Run: headless pygame with SDL's dummy video driver; simulated clock (each Clock.tick advances the game by its frame time, no real sleeping); random seed 0; keys injected as events and as key.get_pressed() state; mouse plan: one left click at the window centre at the start of phase 2, then a move to the lower-right quarter at the start of phase 3.
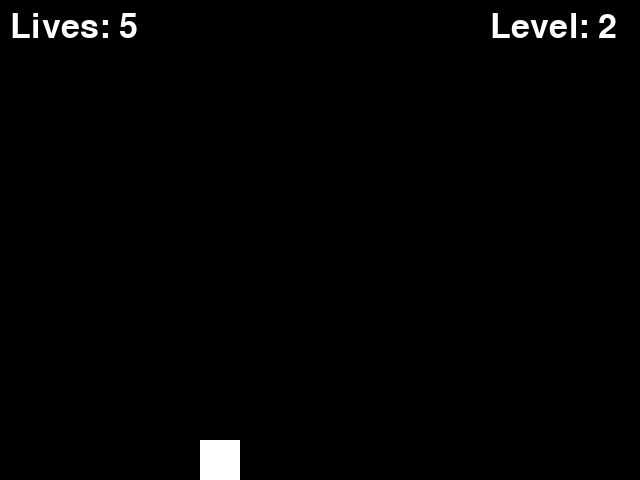
Frame 1 of 4 · flips 1–60 · no input
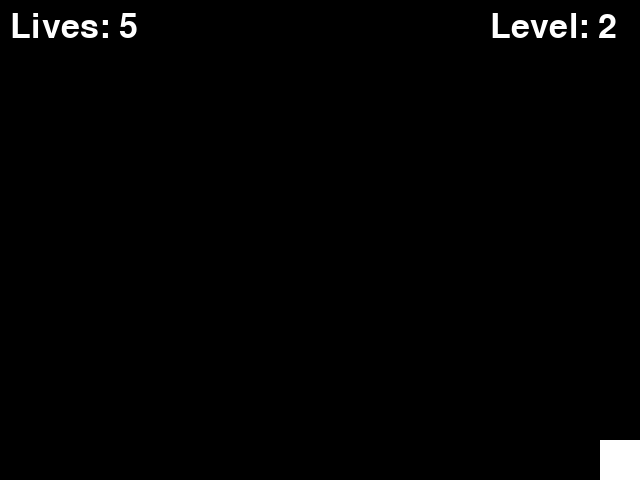
Frame 2 of 4 · flips 61–180 · clicked the window centre · tapped SPACE, RETURN · held RIGHT (→), D
Frame 3 of 4 · flips 181–300 · moved the mouse to the lower-right quarter · held DOWN (↓), S · screen unchanged from frame 2, image omitted
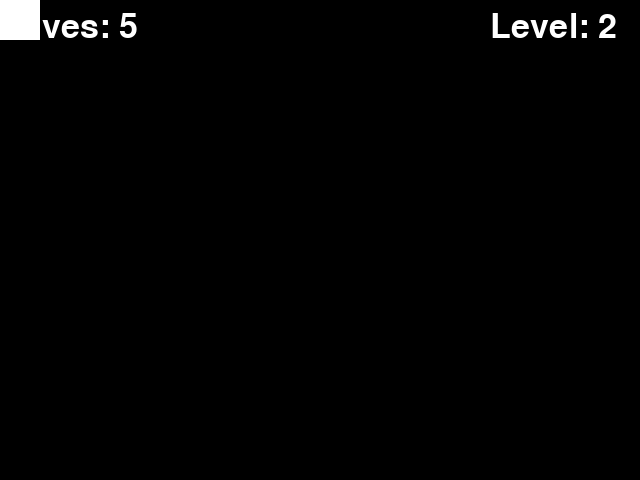
Frame 4 of 4 · flips 301–420 · held LEFT (←), A, UP (↑), W

The pygame program that drew these frames:

import pygame
import random
import math
pygame.font.init()
pygame.init()
BLACK = (0, 0, 0)
WHITE = (255, 255, 255)
BLUE = (50, 50, 255)
YELLOW = (255, 255, 0)
GREEN = (50, 255, 50)


SIZE = (640, 480)
SCREEN = pygame.display.set_mode(SIZE)

WIN = pygame.display.set_caption("My window")


# ----------------------->
class Ship(pygame.sprite.Sprite):
    def __init__(self, x, y, color, width, height, health):
        super().__init__()
        self.bullets = []
        self.x = x
        self.y = y
        self.width = width
        self.height = height
        self.health = health
        self.color = color

        self.image = pygame.Surface([self.width, self.height])
        self.image.fill(color)
        self.rect = self.image.get_rect()

        

    def get_width(self):
        return self.image.get_width()

    def get_Height(self):
        return self.image.get_height()

    def draw(self, obj):
        SCREEN.blit(self.image, (self.x, self.y))
        #print(len(self.bullets))

        for bullet in self.bullets[:]:
            bullet.move()
            bullet.draw()
            if bullet.y <= 0-bullet.height:
                self.bullets.remove(bullet)

            

            #if bullet.collide(obj):
                #print("Hit the Enemy")
                #obj.health -= 10
                #self.bullets.remove(bullet)

    def shoot(self):
        print("Shoot")
        bullet = Bullet(self.x+15, self.y, 10, 20, 5)
        #bullet.draw()
        self.bullets.append(bullet)

        



class Player(Ship):
    isKilled = False
    health = 100
    movingSpeed = 5

    def __init__(self, _x, _y, width, height):
        super().__init__(_x, _y, WHITE, width, height, self.health)
        self.mask = pygame.mask.from_surface(self.image)

    def moveToLeft(self):
        self.x = self.x - self.movingSpeed
        if (self.x <= 0):
            self.x = 0

    def moveToRight(self):
        self.x = self.x + self.movingSpeed

        if (self.x >= SIZE[0]-self.width):
            self.x = SIZE[0]-self.width

    def moveUp(self):
        self.y = self.y - self.movingSpeed

        if (self.y <= 0):
            self.y = 0

    def moveDown(self):
        self.y = self.y + self.movingSpeed

        if (self.y >= SIZE[1]-self.height):
            self.y = SIZE[1]-self.height

class Bullet:
    isVisible = False

    def __init__(self, x, y, width, height, speed):
        self.x = x
        self.y = y
        self.width = width
        self.height = height
        self.speed = speed

        self.image = pygame.Surface([self.width, self.height])
        self.image.fill(WHITE)
        self.rect = self.image.get_rect()
        self.mask = pygame.mask.from_surface(self.image)

    def move(self):
        self.y = self.y - self.speed

    def draw(self):
        SCREEN.blit(self.image, (self.x, self.y))

    def collide(self, obj):
        #print(obj.x)
        #print(obj.y)
        print(collide(self, obj))
        return False

    



class Enemy(Ship):
    movingSpeed = 2
    def __init__(self, _x, _y, width, height, health, color):
        super().__init__(_x, _y, color, width, height, health)
        self.mask = pygame.mask.from_surface(self.image)

    def moveForward(self):
        self.y = self.y + self.movingSpeed


def collide(obj1, obj2):
    offsetX = obj1.x = obj2.x
    offsetY = obj1.y = obj2.y
    return obj1.mask.overlap(obj2.mask, (offsetX, offsetY)) != None


# ----------------------->


def main():
    done = False
    FPS = 60
    level = 1
    lives = 5
    mainFont = pygame.font.SysFont("comicsans", 50)

    enemies=[]
    wave_length = 5

    lost = False
    lost_count = 0

    player = Player(200, 440, 40, 40)

    clock = pygame.time.Clock()

    def reRenderWindow():
        SCREEN.fill(BLACK)
        lives_label = mainFont.render("Lives: "+str(lives), 1, WHITE)
        level_label = mainFont.render("Level: "+str(level), 1, WHITE)
        
        SCREEN.blit(lives_label, (10, 10))
        SCREEN.blit(level_label, (640 - 150, 10))

        #drawing all the enemies
        for enemy in enemies:
            enemy.draw(player)
            if collide(enemy, player):
                print("The player is damaged!")

        #drawing the player
        player.draw(player)

        if lost:
                lost_label = mainFont.render("You lost!", 1, WHITE)
                SCREEN.blit(lost_label, (SIZE[0]/2 - lost_label.get_width()/2, 250))

        pygame.display.update()

    while not done:

        clock.tick(FPS)
        reRenderWindow()

        if lives <= 0 or player.health <=0:
            #lost
            lost = True
            
        if lost:
            if lost_count > FPS * 3:
                done = True
            else:
                continue
            

        if len(enemies)==0:  #adding new enemies
            level+=1
            wave_length += 5
            for i in range(wave_length):
                enemy = Enemy(random.randrange(50, SIZE[0]-100), random.randrange(-1000, -100), 20, 20, 100, BLUE)
                enemies.append(enemy)


    # --Userinputandcontrols
        for event in pygame.event.get():
            if event.type == pygame.QUIT:
                done = True

            if (event.type == pygame.MOUSEBUTTONDOWN) and (event.button == 1):
                print("Left click!")
                player.shoot()

        keys = pygame.key.get_pressed()
        if keys[pygame.K_a]:
            #move the player to the right
            player.moveToLeft()
            print("Left")
        if keys[pygame.K_d]:
            #move the player to the left
            player.moveToRight()
            print("Right")
        if keys[pygame.K_w]:
            #move the player up
            print("Up")
            player.moveUp()
        if keys[pygame.K_s]:
            #move the player down
            print("Down")
            player.moveDown()


        for enemy in enemies[:]:
            enemy.draw(enemy)
            if lost==False:
                enemy.moveForward()
            if enemy.y + enemy.get_Height() > SIZE[1]:
                lives -= 1
                enemies.remove(enemy)
            


        # drawing
            
            
            

        
    # -Theclockticksover


# EndWhile-Endofgameloop
main()
#print("Your score: "+str(player.score))
